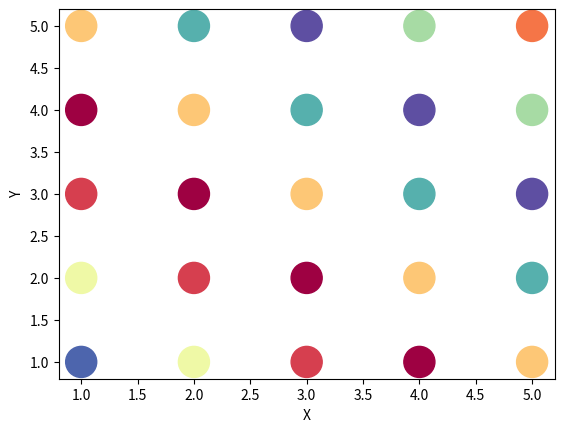

Recreate this plot in Python.
#Load libraries
import numpy as np
import matplotlib.pyplot as plt
%matplotlib inline

np.meshgrid([0,1,2,3],[4,5,6]) 

dim1=[1,2,3,4,5]
dim2=[1,2,3,4,5]
x,y=np.meshgrid(dim1,dim2)

print("Grid of Xs:")
print(x)
print("Grid of Ys:")
print(y)

plt.scatter(x,y)
plt.xlabel("X")
plt.ylabel("Y")
plt.show()

def my_xy_fun(x,y, phase=0, freq=10):
    return np.sin(x+y)

z=my_xy_fun(x,y)

plt.scatter(x,y,c=z,cmap='Spectral',s=500) #more colormaps: https://matplotlib.org/examples/color/colormaps_reference.html
plt.xlabel("X")
plt.ylabel("Y")
plt.show()



